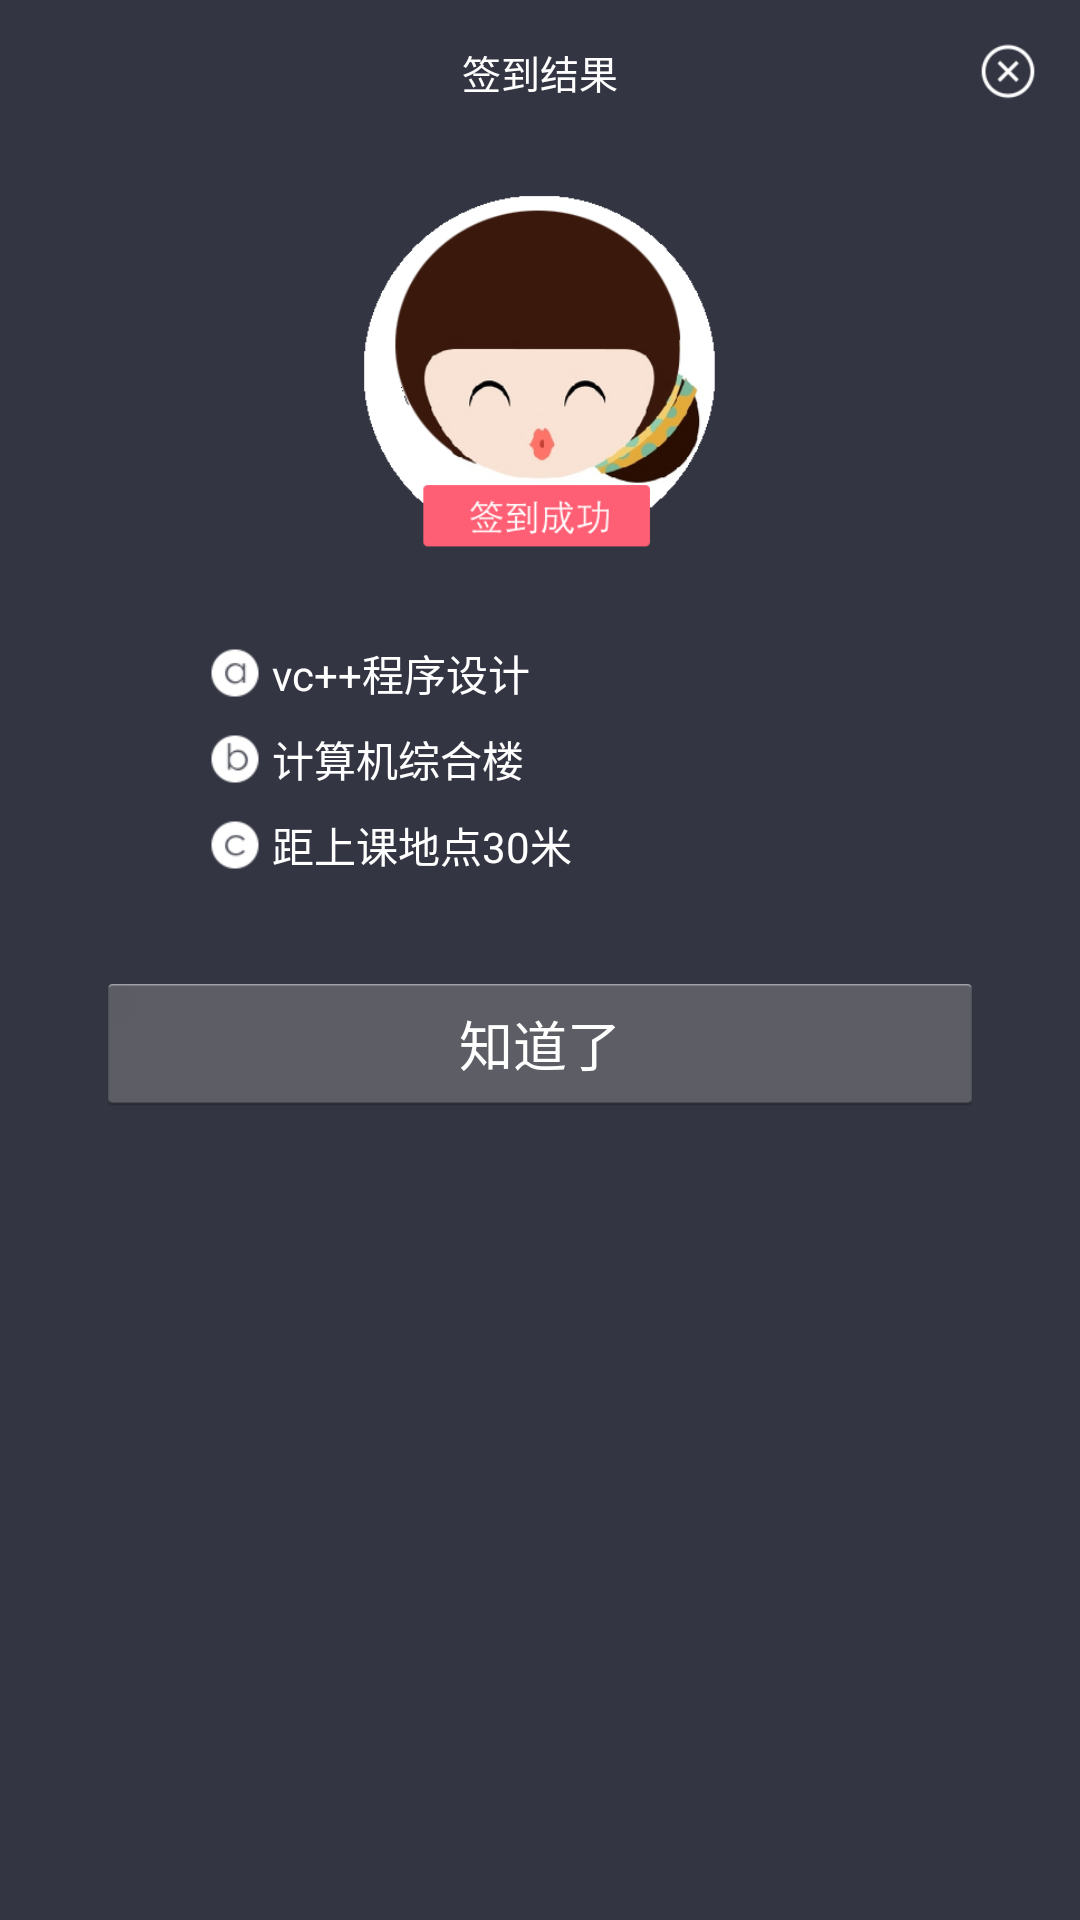

Android layout source for this screen:
<!-- AndroidManifest.xml: application theme AppTheme -->
<!-- res/layout/dialog.xml -->
<?xml version="1.0" encoding="utf-8"?>
<LinearLayout xmlns:android="http://schemas.android.com/apk/res/android"
    android:layout_width="260dp"
    android:layout_height="wrap_content"
    android:layout_gravity="center"
    android:background="@color/main_bg"
    android:orientation="vertical" >

    <RelativeLayout
        android:layout_width="match_parent"
        android:layout_height="48dp" >

        <TextView
            android:layout_width="wrap_content"
            android:layout_height="wrap_content"
            android:layout_centerInParent="true"
            android:text="签到结果"
            android:textColor="#fff"
            android:textSize="13sp" />

        <ImageButton
            android:id="@+id/ib_del"
            android:layout_width="48dp"
            android:layout_height="48dp"
            android:layout_alignParentRight="true"
            android:layout_centerVertical="true"
            android:background="@null"
            android:padding="14dp"
            android:scaleType="centerInside"
            android:src="@drawable/ic_del" />
    </RelativeLayout>

    <RelativeLayout
        android:layout_width="match_parent"
        android:layout_height="match_parent"
        android:paddingBottom="20dp" >

        <ImageView
            android:id="@+id/iv_result"
            android:layout_width="150dp"
            android:layout_height="150dp"
            android:layout_alignParentTop="true"
            android:layout_centerHorizontal="true"
            android:src="@drawable/pic_success" />

        <TextView
            android:id="@+id/tv_course"
            android:layout_width="wrap_content"
            android:layout_height="wrap_content"
            android:layout_below="@+id/iv_result"
            android:layout_marginLeft="70dp"
            android:layout_marginTop="16dp"
            android:drawableLeft="@drawable/ic_a"
            android:drawablePadding="4dp"
            android:text="vc++程序设计"
            android:textColor="@color/encode_view" />

        <TextView
            android:id="@+id/tv_course_location"
            android:layout_width="wrap_content"
            android:layout_height="wrap_content"
            android:layout_alignLeft="@+id/tv_course"
            android:layout_below="@+id/tv_course"
            android:layout_marginTop="8dp"
            android:drawableLeft="@drawable/ic_b"
            android:drawablePadding="4dp"
            android:text="计算机综合楼"
            android:textColor="@color/encode_view" />

        <TextView
            android:id="@+id/tv_dis"
            android:layout_width="wrap_content"
            android:layout_height="wrap_content"
            android:layout_alignLeft="@+id/tv_course_location"
            android:layout_below="@+id/tv_course_location"
            android:layout_marginTop="8dp"
            android:drawableLeft="@drawable/ic_c"
            android:drawablePadding="4dp"
            android:text="距上课地点30米"
            android:textColor="@color/encode_view" />

        <Button
            android:id="@+id/tv_ok"
            android:layout_width="match_parent"
            android:layout_height="wrap_content"
            android:layout_below="@+id/tv_dis"
            android:layout_centerHorizontal="true"
            android:layout_marginLeft="32dp"
            android:layout_marginRight="32dp"
            android:layout_marginTop="32dp"
            android:text="知道了"
            android:textColor="@color/encode_view" />
    </RelativeLayout>

</LinearLayout>
<!-- resources referenced by this layout -->
<resources>
  <color name="encode_view">#ffffffff</color>
  <color name="main_bg">#333542</color>
  <!-- drawable ic_a: png bitmap (drawable-xhdpi, 1637 bytes) -->
  <!-- drawable ic_b: png bitmap (drawable-xhdpi, 1642 bytes) -->
  <!-- drawable ic_c: png bitmap (drawable-xhdpi, 1591 bytes) -->
  <!-- drawable ic_del: png bitmap (drawable-xhdpi, 1833 bytes) -->
  <!-- drawable pic_success: png bitmap (drawable-xhdpi, 41030 bytes) -->
  <style name="AppTheme" parent="AppBaseTheme" />
  <style name="AppBaseTheme">
          <item name="android:windowNoTitle">true</item>
      </style>
</resources>
